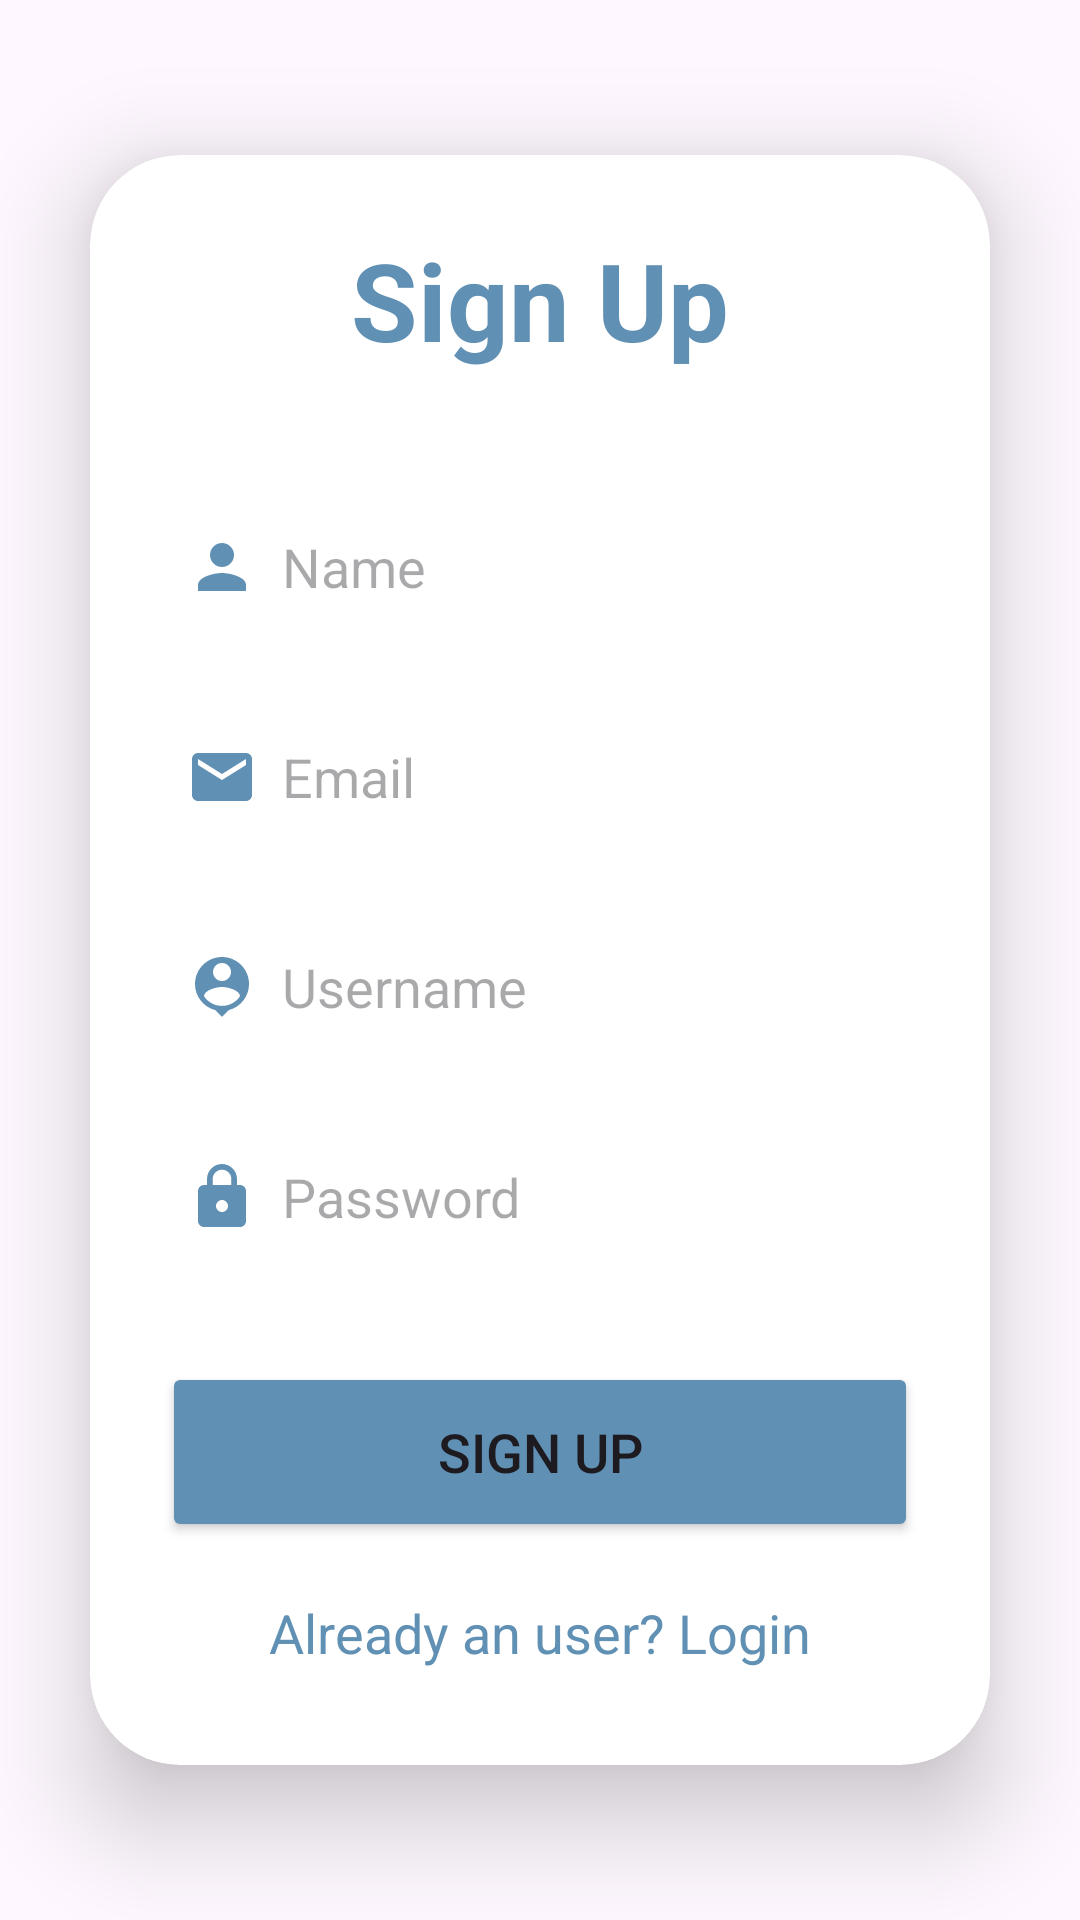

Android layout source for this screen:
<!-- AndroidManifest.xml: application theme Theme.TravelWell_v1 -->
<!-- res/layout/activity_signup.xml -->
<?xml version="1.0" encoding="utf-8"?>
<LinearLayout xmlns:android="http://schemas.android.com/apk/res/android"
    xmlns:app="http://schemas.android.com/apk/res-auto"
    xmlns:tools="http://schemas.android.com/tools"
    android:layout_width="match_parent"
    android:layout_height="match_parent"
    android:orientation="vertical"
    android:gravity="center"
    android:background="@drawable/background_2"
    tools:context=".SignupActivity">


    <androidx.cardview.widget.CardView
        android:layout_width="match_parent"
        android:layout_height="wrap_content"
        android:layout_margin="30dp"
        app:cardCornerRadius="30dp"
        app:cardElevation="20dp">

        <LinearLayout
            android:layout_width="match_parent"
            android:layout_height="wrap_content"
            android:orientation="vertical"
            android:layout_gravity="center_horizontal"
            android:padding="24dp"
            android:background="@drawable/primary_border"
            >

            <TextView
                android:layout_width="match_parent"
                android:layout_height="wrap_content"
                android:text="Sign Up"
                android:textSize="36sp"
                android:textAlignment="center"
                android:textStyle="bold"
                android:textColor="@color/primary"
                />

            <EditText
                android:layout_width="match_parent"
                android:layout_height="50dp"
                android:id="@+id/signup_name"
                android:background="@drawable/primary_border"
                android:layout_marginTop="40dp"
                android:padding="8dp"
                android:hint="Name"
                android:drawableLeft="@drawable/baseline_person_24"
                android:drawablePadding="8dp"
                android:textColor="@color/black"/>

            <EditText
                android:layout_width="match_parent"
                android:layout_height="50dp"
                android:id="@+id/signup_email"
                android:background="@drawable/primary_border"
                android:layout_marginTop="20dp"
                android:padding="8dp"
                android:hint="Email"
                android:drawableLeft="@drawable/baseline_email_24"
                android:drawablePadding="8dp"
                android:textColor="@color/black"/>

            <EditText
                android:layout_width="match_parent"
                android:layout_height="50dp"
                android:id="@+id/signup_username"
                android:background="@drawable/primary_border"
                android:layout_marginTop="20dp"
                android:padding="8dp"
                android:hint="Username"
                android:drawableLeft="@drawable/baseline_person_pin_24"
                android:drawablePadding="8dp"
                android:textColor="@color/black"/>

            <EditText
                android:layout_width="match_parent"
                android:layout_height="50dp"
                android:id="@+id/signup_password"
                android:background="@drawable/primary_border"
                android:layout_marginTop="20dp"
                android:padding="8dp"
                android:hint="Password"
                android:inputType="textPassword"
                android:drawableLeft="@drawable/baseline_lock_24"
                android:drawablePadding="8dp"
                android:textColor="@color/black"/>

            <Button
                android:layout_width="match_parent"
                android:layout_height="60dp"
                android:text="Sign Up"
                android:id="@+id/signup_button"
                android:textSize="18sp"
                android:layout_marginTop="30dp"
                app:cornerRadius = "20dp"
                android:backgroundTint="@color/primary"
                />

            <TextView
                android:layout_width="wrap_content"
                android:layout_height="wrap_content"
                android:id="@+id/loginRedirectText"
                android:text="Already an user? Login"
                android:layout_gravity="center"
                android:padding="8dp"
                android:layout_marginTop="10dp"
                android:textSize="18sp"
                android:textColor="@color/primary"/>

        </LinearLayout>


    </androidx.cardview.widget.CardView>


</LinearLayout>
<!-- resources referenced by this layout -->
<resources>
  <color name="black">#FF000000</color>
  <color name="primary">#6090b4</color>
  <!-- drawable baseline_email_24 (drawable) -->
  <vector android:height="24dp" android:tint="#6090B4"
      android:viewportHeight="24" android:viewportWidth="24"
      android:width="24dp" xmlns:android="http://schemas.android.com/apk/res/android">
      <path android:fillColor="@android:color/white" android:pathData="M20,4L4,4c-1.1,0 -1.99,0.9 -1.99,2L2,18c0,1.1 0.9,2 2,2h16c1.1,0 2,-0.9 2,-2L22,6c0,-1.1 -0.9,-2 -2,-2zM20,8l-8,5 -8,-5L4,6l8,5 8,-5v2z"/>
  </vector>
  <!-- drawable baseline_lock_24 (drawable) -->
  <vector android:height="24dp" android:tint="#6090B4"
      android:viewportHeight="24" android:viewportWidth="24"
      android:width="24dp" xmlns:android="http://schemas.android.com/apk/res/android">
      <path android:fillColor="@android:color/white" android:pathData="M18,8h-1L17,6c0,-2.76 -2.24,-5 -5,-5S7,3.24 7,6v2L6,8c-1.1,0 -2,0.9 -2,2v10c0,1.1 0.9,2 2,2h12c1.1,0 2,-0.9 2,-2L20,10c0,-1.1 -0.9,-2 -2,-2zM12,17c-1.1,0 -2,-0.9 -2,-2s0.9,-2 2,-2 2,0.9 2,2 -0.9,2 -2,2zM15.1,8L8.9,8L8.9,6c0,-1.71 1.39,-3.1 3.1,-3.1 1.71,0 3.1,1.39 3.1,3.1v2z"/>
  </vector>
  <!-- drawable baseline_person_24 (drawable) -->
  <vector android:height="24dp" android:tint="#6090B4"
      android:viewportHeight="24" android:viewportWidth="24"
      android:width="24dp" xmlns:android="http://schemas.android.com/apk/res/android">
      <path android:fillColor="@android:color/white" android:pathData="M12,12c2.21,0 4,-1.79 4,-4s-1.79,-4 -4,-4 -4,1.79 -4,4 1.79,4 4,4zM12,14c-2.67,0 -8,1.34 -8,4v2h16v-2c0,-2.66 -5.33,-4 -8,-4z"/>
  </vector>
  <!-- drawable baseline_person_pin_24 (drawable) -->
  <vector android:height="24dp" android:tint="#6090B4"
      android:viewportHeight="24" android:viewportWidth="24"
      android:width="24dp" xmlns:android="http://schemas.android.com/apk/res/android">
      <path android:fillColor="@android:color/white" android:pathData="M12,2c-4.97,0 -9,4.03 -9,9 0,4.17 2.84,7.67 6.69,8.69L12,22l2.31,-2.31C18.16,18.67 21,15.17 21,11c0,-4.97 -4.03,-9 -9,-9zM12,4c1.66,0 3,1.34 3,3s-1.34,3 -3,3 -3,-1.34 -3,-3 1.34,-3 3,-3zM12,18.3c-2.5,0 -4.71,-1.28 -6,-3.22 0.03,-1.99 4,-3.08 6,-3.08 1.99,0 5.97,1.09 6,3.08 -1.29,1.94 -3.5,3.22 -6,3.22z"/>
  </vector>
  <style name="Theme.TravelWell_v1" parent="Base.Theme.TravelWell_v1" />
  <style name="Base.Theme.TravelWell_v1" parent="Theme.Material3.DayNight.NoActionBar">
          
           <item name="colorPrimary">@color/primary</item>
      </style>
</resources>
